Labelled photos from "dataset", an image-classification folder in akbartangir/DL-workspace. The possible labels are: paper, rock, scissors.

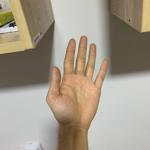
Label: paper

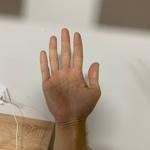
Label: paper

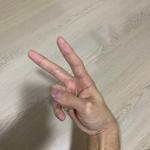
Label: scissors

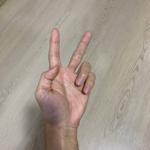
Label: scissors

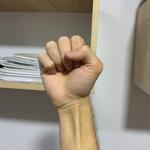
Label: rock

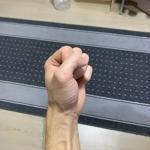
Label: rock
